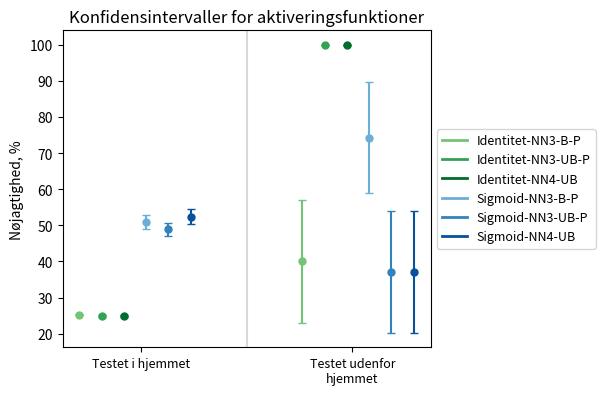

Here is the Python script that generated this plot:
import numpy as np
import matplotlib.pyplot as plt
from matplotlib.lines import Line2D


def plot_confidence_intervals(data_sets, labels, title):
    fig, ax = plt.subplots()
    x = np.arange(len(data_sets[0]))
    # print(x)
    width = 0.10

    confidence_level = 0.95
    z_score = {2: 4.303, 3: 3.182, 4: 2.776, 5: 2.571, 6: 2.447, 7: 2.365, 8: 2.306, 9: 2.262, 10: 2.228, 11: 2.201, 12: 2.179, 13: 2.160, 14: 2.145, 15: 2.131, 16: 2.120, 17: 2.567, 34: 2.042, 47: 2.014, 48: 2.014, 49: 2.014, 50: 2.009}
    
    # colors = ['blue', 'orange', 'green', 'red', 'purple', 'brown', 'teal']
    # colors = ['red', 'green', 'blue', 'orange', 'purple', 'teal', 'brown']
    # colors = ['blue', 'orange', 'green', 'red', 'purple', 'pink', 'gray']
    # colors = ['red', 'green', 'blue', 'orange', 'magenta', 'brown', 'gray']
    # colors = ['red', 'green', 'blue', 'orange', 'purple', 'brown', 'darkgray']
    # group1 = ['red', 'orange', 'yellow', 'palegreen', 'lightblue']
    # group2 = ['maroon', 'navy', 'teal', 'sienna', 'olive']
    # group1 = ['red', 'orange', 'yellow']
    group1 = ['#74c476', '#31a354', '#006d2c']
    group2 = ['#6baed6', '#3182bd', '#08519c']
    colors = group1 + group2
    # colors = ["#B7F0B1", "#2EBD4F", "#B4E1E7", "#2471A3", "#BDADEA", "#6A5ACD", "#FFC0CB", 'blue', 'brown', 'orange']
    # colors = ["#ADD8E6", "#FF69B4", "#A9A9A9"]


    for j, data_set in enumerate(data_sets):
        for i, data in enumerate(data_set):
            mean = np.mean(data)
            std = np.sqrt(np.sum((data-mean)**2)/(len(data)-1))
            margin_of_error = z_score[len(data)-1] * (std / np.sqrt(len(data)))
            lower_bound = mean - margin_of_error
            upper_bound = mean + margin_of_error

            # Plot data points
            ax.plot(x[i]+j*width, mean*100, marker='o', markersize = 5, color=colors[j], label=labels[j] if i == 0 else "")

            # Plot error bars
            ax.errorbar(x[i]+j*width, mean*100, yerr=margin_of_error*100, fmt='none', ecolor=colors[j], capsize=3)


    # Set the x-axis limits
    # ax.set_xlim([0, 1])
    # Set axis labels and title
    # ax.set_xticks(x+2.5*width)
    # ax.set_xticks(0.75*x+5.75*width)
    # ax.set_xticks(x-0.2)
    ax.set_xticks([0.275, 1.225])
    # print(x)
    # print()
    # print(x+3*width)
    # print()
    # print(0.75*x+5.75*width)
    # ax.set_xticks([])
    # ax.set_xticklabels(['Formiddag: Eget dataset', 'Aften: Eget dataset', 'Formiddag: Anden dag', 'Formiddag: Andet tidspunkt', 'Aften: Anden dag', 'Aften: Andet tidspunkt'], rotation=45)
    # ax.set_xticklabels(['45 minutter', 'Formiddag: Andet tidspunkt', 'Aften: Anden dag', 'Aften: Andet tidspunkt'], rotation=45)
    # ax.set_xticklabels([])
    ax.set_xticklabels(['Testet i hjemmet', 'Testet udenfor\nhjemmet'], fontsize=9)
    
    # Set background color of plot
    # ax.set_facecolor('#f0f0f0')  
    
    # Add tick at the center of the x-axis
    ax.axvline(x=0.75, color='#d9d9d9', linewidth=1.5)

    # Add labels on either side of the x-axis
    # ax.text(-0.5, -0.1, 'Inden for', fontsize=12, ha='center')
    # ax.text(4.5, -0.1, 'Inden for', fontsize=9, ha='center')
    # ax.text(1.5, -0.1, 'Uden for', fontsize=9, ha='center')
    
    fig.subplots_adjust(bottom=0.22)
    fig.subplots_adjust(right=0.7)
    # ax.set_xlabel('Trænet område', fontsize=10)
    ax.set_ylabel('Nøjagtighed, %', fontsize=10)
    ax.set_title(title, fontsize=12)

    # Add legend
    handles = [Line2D([0], [0], color=color, linewidth=2) for color in colors]
    ax.legend(handles=handles, labels=labels, loc='center left', bbox_to_anchor=(1, 0.5), fontsize=9)

    # Show plot
    plt.show()


# """ Identity-NN3-B """
# IdataNN3B = [[0.34735899731423453, 0.34057971014492755, 0.34012400354295835, 0.337251356238698, 0.32562277580071175, 0.3396396396396396, 0.3480565371024735, 0.3311546840958606, 0.3342776203966006, 0.33116413593637023, 0.3428775948460988, 0.3342776203966006, 0.33116413593637023, 0.3428775948460988, 0.3311546840958606, 0.33116413593637023, 0.3428775948460988, 0.3311546840958606, 0.3342776203966006, 0.34661921708185056, 0.3371757925072046, 0.3321554770318021, 0.34661921708185056, 0.3371757925072046, 0.3321554770318021, 0.34661921708185056, 0.34661921708185056, 0.3321554770318021, 0.34661921708185056, 0.3371757925072046, 0.3321554770318021, 0.3242074927953891, 0.3399293286219081, 0.34661921708185056, 0.3321554770318021, 0.3209964412811388, 0.3242074927953891, 0.33357193987115247, 0.3384168482207698, 0.34490084985835695, 0.3586406362979031, 0.3428775948460988, 0.3311546840958606, 0.3342776203966006, 0.33116413593637023, 0.33357193987115247, 0.3384168482207698, 0.34490084985835695, 0.3586406362979031],[1.0, 0.0, 0.0, 1.0, 0.0, 0.0, 0.0, 1.0, 0.0, 0.0, 1.0, 0.0, 0.0, 0.0, 1.0, 1.0, 0.0, 1.0, 0.0, 0.0, 0.0, 1.0, 1.0, 0.0, 1.0, 0.0, 0.0, 0.0, 1.0, 1.0, 1.0, 1.0, 0.0, 0.0, 0.0]]

""" Identity-NN3-B-P """
IdataNN3BP = [[0.2605192479856759, 0.2524512676276417, 0.25509300265721874, 0.2515712819510288, 0.2446524064171123, 0.2522256841291694, 0.26336898395721925, 0.24546506233520662, 0.2507082152974504, 0.24703054464442753, 0.25715819613457414, 0.2507082152974504, 0.24703054464442753, 0.25715819613457414, 0.24546506233520662, 0.24703054464442753, 0.25715819613457414, 0.24546506233520662, 0.2507082152974504, 0.260427807486631, 0.25039596387264257, 0.2513368983957219, 0.260427807486631, 0.25039596387264257, 0.2513368983957219, 0.260427807486631, 0.260427807486631, 0.2513368983957219, 0.260427807486631, 0.25039596387264257, 0.2513368983957219, 0.24076534987754095, 0.2572192513368984, 0.260427807486631, 0.2513368983957219, 0.2411764705882353, 0.24076534987754095, 0.25017895490336434, 0.25084806808817167, 0.2586756373937677, 0.2675265286978953, 0.25715819613457414, 0.24546506233520662, 0.2507082152974504, 0.24703054464442753, 0.25017895490336434, 0.25084806808817167, 0.2586756373937677, 0.2675265286978953],[1.0, 0.0, 0.0, 1.0, 1.0, 0.0, 0.0, 1.0, 0.0, 0.0, 1.0, 1.0, 0.0, 0.0, 1.0, 0.0, 0.0, 1.0, 1.0, 0.0, 0.0, 1.0, 0.0, 0.0, 1.0, 1.0, 0.0, 0.0, 1.0, 0.0, 0.0, 1.0, 0.0, 0.0, 0.0]]

# """ Identity-NN3-UB """
# IdataNN3UB = [[0.3294642857142857, 0.34877384196185285, 0.3489813994685562, 0.31374321880650996, 0.3612099644128114, 0.3381294964028777, 0.338339222614841, 0.33042846768336964, 0.32082152974504247, 0.31019522776572667, 0.33357193987115247, 0.34490084985835695, 0.3586406362979031, 0.33357193987115247, 0.3384168482207698, 0.3586406362979031, 0.3235504652827487, 0.33042846768336964, 0.32082152974504247, 0.3323843416370107, 0.33861671469740634, 0.32791519434628974, 0.3209964412811388, 0.3242074927953891, 0.3399293286219081, 0.3209964412811388, 0.3209964412811388, 0.3399293286219081, 0.3323843416370107, 0.33861671469740634, 0.32791519434628974, 0.3371757925072046, 0.3321554770318021, 0.3323843416370107, 0.32791519434628974, 0.34661921708185056, 0.3371757925072046, 0.3428775948460988, 0.3311546840958606, 0.3342776203966006, 0.33116413593637023, 0.3235504652827487, 0.33042846768336964, 0.32082152974504247, 0.31019522776572667, 0.3428775948460988, 0.3311546840958606, 0.3342776203966006, 0.33116413593637023],[1.0, 1.0, 1.0, 1.0, 1.0, 1.0, 1.0, 1.0, 1.0, 1.0, 1.0, 1.0, 1.0, 1.0, 1.0, 1.0, 1.0, 1.0, 1.0, 1.0, 1.0, 1.0, 1.0, 1.0, 1.0, 1.0, 1.0, 1.0, 1.0, 1.0, 1.0, 1.0, 1.0, 1.0, 1.0]]

""" Identity-NN3-UB-P """
IdataNN3UBP = [[0.2470982142857143, 0.2585250850121551, 0.26173604960141716, 0.23403548213674796, 0.2713903743315508, 0.2511042104654079, 0.2560160427807487, 0.24492676175991013, 0.24061614730878186, 0.23138887260362315, 0.25017895490336434, 0.2586756373937677, 0.2675265286978953, 0.25017895490336434, 0.25084806808817167, 0.2675265286978953, 0.24266284896206156, 0.24492676175991013, 0.24061614730878186, 0.24973262032085564, 0.2514660320943205, 0.2481283422459893, 0.2411764705882353, 0.24076534987754095, 0.2572192513368984, 0.2411764705882353, 0.2411764705882353, 0.2572192513368984, 0.24973262032085564, 0.2514660320943205, 0.2481283422459893, 0.25039596387264257, 0.2513368983957219, 0.24973262032085564, 0.2481283422459893, 0.260427807486631, 0.25039596387264257, 0.25715819613457414, 0.24546506233520662, 0.2507082152974504, 0.24703054464442753, 0.24266284896206156, 0.24492676175991013, 0.24061614730878186, 0.23138887260362315, 0.25715819613457414, 0.24546506233520662, 0.2507082152974504, 0.24703054464442753],[1.0, 1.0, 1.0, 1.0, 1.0, 1.0, 1.0, 1.0, 1.0, 1.0, 1.0, 1.0, 1.0, 1.0, 1.0, 1.0, 1.0, 1.0, 1.0, 1.0, 1.0, 1.0, 1.0, 1.0, 1.0, 1.0, 1.0, 1.0, 1.0, 1.0, 1.0, 1.0, 1.0, 1.0, 1.0]]

""" Identity-NN4-UB """
IdataNN4UB = [[0.2587131367292225, 0.26411290322580644, 0.26542800265428, 0.25691166554281863, 0.2540106951871658, 0.2581939799331104, 0.250501002004008, 0.2588805166846071, 0.2505307855626327, 0.2540453074433657, 0.2497320471596999, 0.25849256900212314, 0.267529665587918, 0.2497320471596999, 0.25080731969860065, 0.267529665587918, 0.25133976420150056, 0.2588805166846071, 0.2505307855626327, 0.24866310160427807, 0.25735687533440343, 0.24412393162393162, 0.2411764705882353, 0.24077046548956663, 0.2569444444444444, 0.2411764705882353, 0.2411764705882353, 0.2569444444444444, 0.24866310160427807, 0.25735687533440343, 0.24412393162393162, 0.25147137506688066, 0.24786324786324787, 0.2497326203208556, 0.24786324786324787, 0.2497326203208556, 0.25147137506688066, 0.2422293676312969, 0.2448869752421959, 0.24044585987261147, 0.2313915857605178, 0.2422293676312969, 0.2448869752421959, 0.24044585987261147, 0.2313915857605178, 0.2422293676312969, 0.2448869752421959, 0.24044585987261147, 0.2313915857605178],[1.0, 1.0, 1.0, 1.0, 1.0, 1.0, 1.0, 1.0, 1.0, 1.0, 1.0, 1.0, 1.0, 1.0, 1.0, 1.0, 1.0, 1.0, 1.0, 1.0, 1.0, 1.0, 1.0, 1.0, 1.0, 1.0, 1.0, 1.0, 1.0, 1.0, 1.0, 1.0, 1.0, 1.0, 1.0]]

# """ Sigmoid-NN3-B """
# SdataNN3B = [[0.7663384064458371, 0.8174386920980926, 0.7067137809187279, 0.8231046931407943, 0.7313167259786477, 0.7900900900900901, 0.8021201413427562, 0.6252723311546841, 0.5106232294617564, 0.4924078091106291, 0.6607015032211883, 0.6444759206798867, 0.6536514822848879, 0.5826771653543307, 0.6180101670297748, 0.6536514822848879, 0.6964924838940587, 0.7254901960784313, 0.6975920679886686, 0.5231316725978647, 0.5244956772334294, 0.488339222614841, 0.6170818505338078, 0.6635446685878963, 0.7031802120141343, 0.6562277580071174, 0.6562277580071174, 0.6593639575971731, 0.7238434163701067, 0.7824207492795389, 0.7858657243816255, 0.7089337175792507, 0.6558303886925795, 0.6761565836298933, 0.6303886925795052, 0.6903914590747331, 0.6822766570605188, 0.670722977809592, 0.5802469135802469, 0.5432011331444759, 0.6644974692697035, 0.4853256979241231, 0.5272331154684096, 0.4440509915014164, 0.6464208242950108, 0.6478167501789549, 0.738562091503268, 0.6565155807365439, 0.6305133767172812],[1.0, 0.0, 0.0, 0.0, 0.0, 0.0, 0.0, 1.0, 0.0, 0.0, 0.0, 0.0, 0.0, 0.0, 1.0, 1.0, 0.0, 0.0, 0.0, 0.0, 0.0, 1.0, 1.0, 1.0, 0.0, 0.0, 0.0, 0.0, 1.0, 1.0, 0.0, 0.0, 0.0, 0.0, 0.0]]

""" Sigmoid-NN3-B-P """
SdataNN3BP = [[0.5939435702928, 0.6220570520606509, 0.5400988950110798, 0.6263976455473157, 0.556951871657754, 0.6167068904334321, 0.6181326718075334, 0.4731601257683388, 0.39461996446919867, 0.3683883947503606, 0.5152489419148251, 0.49765778796754206, 0.504309853050475, 0.4444705605829122, 0.47154285963016995, 0.4956795667131823, 0.522369362920544, 0.5512113447740529, 0.5369652374321794, 0.3946524064171123, 0.3905749892569124, 0.3759077452345569, 0.4732620320855615, 0.5109590777069974, 0.5539147427421337, 0.5197860962566845, 0.5197860962566845, 0.5101112814332018, 0.5529411764705882, 0.5901433751832806, 0.6132870733334114, 0.5318243478962317, 0.4999836178752384, 0.5229946524064172, 0.527585157794966, 0.5272727272727272, 0.5280804342872163, 0.514769312248452, 0.4392475272978417, 0.41799407019734003, 0.5032306938382073, 0.4327575996691051, 0.5027024805049222, 0.45644926057521484, 0.5204918888796364, 0.4938582982418921, 0.5646664947441862, 0.49768329572189945, 0.4994561136153079],[1.0, 1.0, 1.0, 1.0, 1.0, 0.0, 1.0, 1.0, 1.0, 1.0, 1.0, 1.0, 0.0, 0.0, 1.0, 1.0, 1.0, 1.0, 1.0, 0.0, 0.0, 1.0, 1.0, 1.0, 1.0, 1.0, 0.0, 0.0, 1.0, 1.0, 1.0, 1.0, 1.0, 0.0, 0.0]]

# """ Sigmoid-NN3-UB """
# SdataNN3UB = [[0.7108325872873769, 0.7219202898550725, 0.6996466431095406, 0.6543321299638989, 0.8362989323843416, 0.7315315315315315, 0.7791519434628975, 0.6151053013798112, 0.5184135977337111, 0.660882140274765, 0.5597709377236937, 0.5594900849858357, 0.5502530730296457, 0.5096635647816751, 0.6100217864923747, 0.6146059291395517, 0.506084466714388, 0.4749455337690632, 0.48158640226628896, 0.6206405693950178, 0.6527377521613833, 0.5667844522968198, 0.5387900355871886, 0.5814121037463977, 0.6063604240282685, 0.6441281138790036, 0.6441281138790036, 0.6537102473498233, 0.5209964412811388, 0.5561959654178674, 0.5724381625441696, 0.6786743515850144, 0.6515901060070671, 0.6405693950177936, 0.5413427561837456, 0.7224199288256228, 0.7377521613832853, 0.6249105225483178, 0.4495279593318809, 0.5191218130311614, 0.6637744034707158, 0.5390121689334287, 0.5134350036310821, 0.4780453257790368, 0.4584237165582068, 0.651395848246242, 0.7233115468409586, 0.6706798866855525, 0.6717281272595806],[1.0, 0.0, 1.0, 1.0, 0.0, 0.0, 0.0, 1.0, 0.0, 1.0, 1.0, 0.0, 0.0, 0.0, 1.0, 0.0, 1.0, 1.0, 0.0, 0.0, 0.0, 1.0, 0.0, 1.0, 1.0, 0.0, 0.0, 0.0, 1.0, 0.0, 1.0, 1.0, 0.0, 0.0, 0.0]]

""" Sigmoid-NN3-UB-P """
SdataNN3UBP = [[0.5464506664783259, 0.5415716714424672, 0.5385061687728334, 0.5091327225958971, 0.6491978609625668, 0.5560971984564478, 0.6114013737581765, 0.4704655829332115, 0.401522062707063, 0.5172550336096766, 0.42995613506249303, 0.4302107840783599, 0.4212469069923786, 0.4227594006651476, 0.4935956190118232, 0.4724870164940906, 0.4760452263684136, 0.4241355917271567, 0.3972067508522591, 0.47754010695187166, 0.5077492705920208, 0.44165506266162724, 0.41229946524064176, 0.4446144062406782, 0.47373126294480394, 0.5010695187165776, 0.5010695187165776, 0.5021062731836319, 0.40267379679144377, 0.42267774266290853, 0.46137329011572803, 0.5532293344525345, 0.6149720918803169, 0.4941176470588235, 0.49055336477141087, 0.5791443850267379, 0.577304235067831, 0.5187895017193407, 0.4402626537291724, 0.5302311902818457, 0.537212471185971, 0.44103951049538076, 0.4666525550728289, 0.4173263672156335, 0.35328656370976447, 0.4922782294682636, 0.5528242198608457, 0.508836186200605, 0.5431455192014486],[0.0, 1.0, 1.0, 1.0, 1.0, 1.0, 0.0, 0.0, 0.0, 0.0, 1.0, 1.0, 1.0, 0.0, 0.0, 0.0, 0.0, 0.0, 1.0, 0.0, 0.0, 0.0, 0.0, 0.0, 0.0, 1.0, 0.0, 0.0, 0.0, 0.0, 0.0, 1.0, 1.0, 1.0, 0.0]]

""" Sigmoid-NN4-UB """
SdataNN4UB = [[0.6689008042895442, 0.7267833109017496, 0.544127405441274, 0.5084288604180714, 0.642379679144385, 0.6709030100334448, 0.6392785571142284, 0.5446716899892358, 0.5015923566878981, 0.49460625674217906, 0.5310825294748124, 0.5159235668789809, 0.580906148867314, 0.47266881028938906, 0.5597416576964478, 0.49730312837108953, 0.40514469453376206, 0.46932185145317545, 0.3970276008492569, 0.5224598930481283, 0.4943820224719101, 0.42467948717948717, 0.5181818181818182, 0.48796147672552165, 0.5283119658119658, 0.5684491978609626, 0.5684491978609626, 0.47863247863247865, 0.4737967914438503, 0.4483681112894596, 0.43856837606837606, 0.5591225254146602, 0.5416666666666666, 0.4475935828877005, 0.6041666666666666, 0.49411764705882355, 0.4751203852327448, 0.5680600214362272, 0.6076426264800862, 0.6125265392781316, 0.5943905070118662, 0.3912111468381565, 0.5182992465016146, 0.40498938428874737, 0.5080906148867314, 0.48767416934619506, 0.5430570505920345, 0.4888535031847134, 0.5048543689320388],[0.0, 1.0, 1.0, 1.0, 1.0, 1.0, 0.0, 0.0, 0.0, 0.0, 1.0, 1.0, 1.0, 0.0, 0.0, 0.0, 0.0, 0.0, 1.0, 0.0, 0.0, 0.0, 0.0, 0.0, 0.0, 1.0, 0.0, 0.0, 0.0, 0.0, 0.0, 1.0, 1.0, 1.0, 0.0]]

# Define data matrices and labels
data_sets = [IdataNN3BP, IdataNN3UBP, IdataNN4UB, SdataNN3BP, SdataNN3UBP, SdataNN4UB]
# data_sets = [IdataNN3B, IdataNN3BP, IdataNN3UB, IdataNN3UBP, IdataNN4UB, SdataNN3B, SdataNN3BP, SdataNN3UB, SdataNN3UBP, SdataNN4UB]
# labels = ['Identity-NN3-B', 'Identity-NN3-UB', 'Identity-NN4-UB', 'Sigmoid-NN3-B', 'Sigmoid-NN3-UB', 'Sigmoid-NN4-UB']
# labels = ['Identity-NN3-B', 'Identity-NN3-B-P', 'Identity-NN3-UB', 'Identity-NN3-UB-P', 'Identity-NN4-UB', 'Sigmoid-NN3-B', 'Sigmoid-NN3-B-P', 'Sigmoid-NN3-UB', 'Sigmoid-NN3-UB-P', 'Sigmoid-NN4-UB']
labels = ['Identitet-NN3-B-P', 'Identitet-NN3-UB-P', 'Identitet-NN4-UB', 'Sigmoid-NN3-B-P', 'Sigmoid-NN3-UB-P', 'Sigmoid-NN4-UB']
# labels = ['SVM3', 'SVM4', 'NN3-B', 'NN3-UB', 'NN4-UB']
 
# Plot confidence intervals
plot_confidence_intervals(data_sets, labels, 'Konfidensintervaller for aktiveringsfunktioner')
